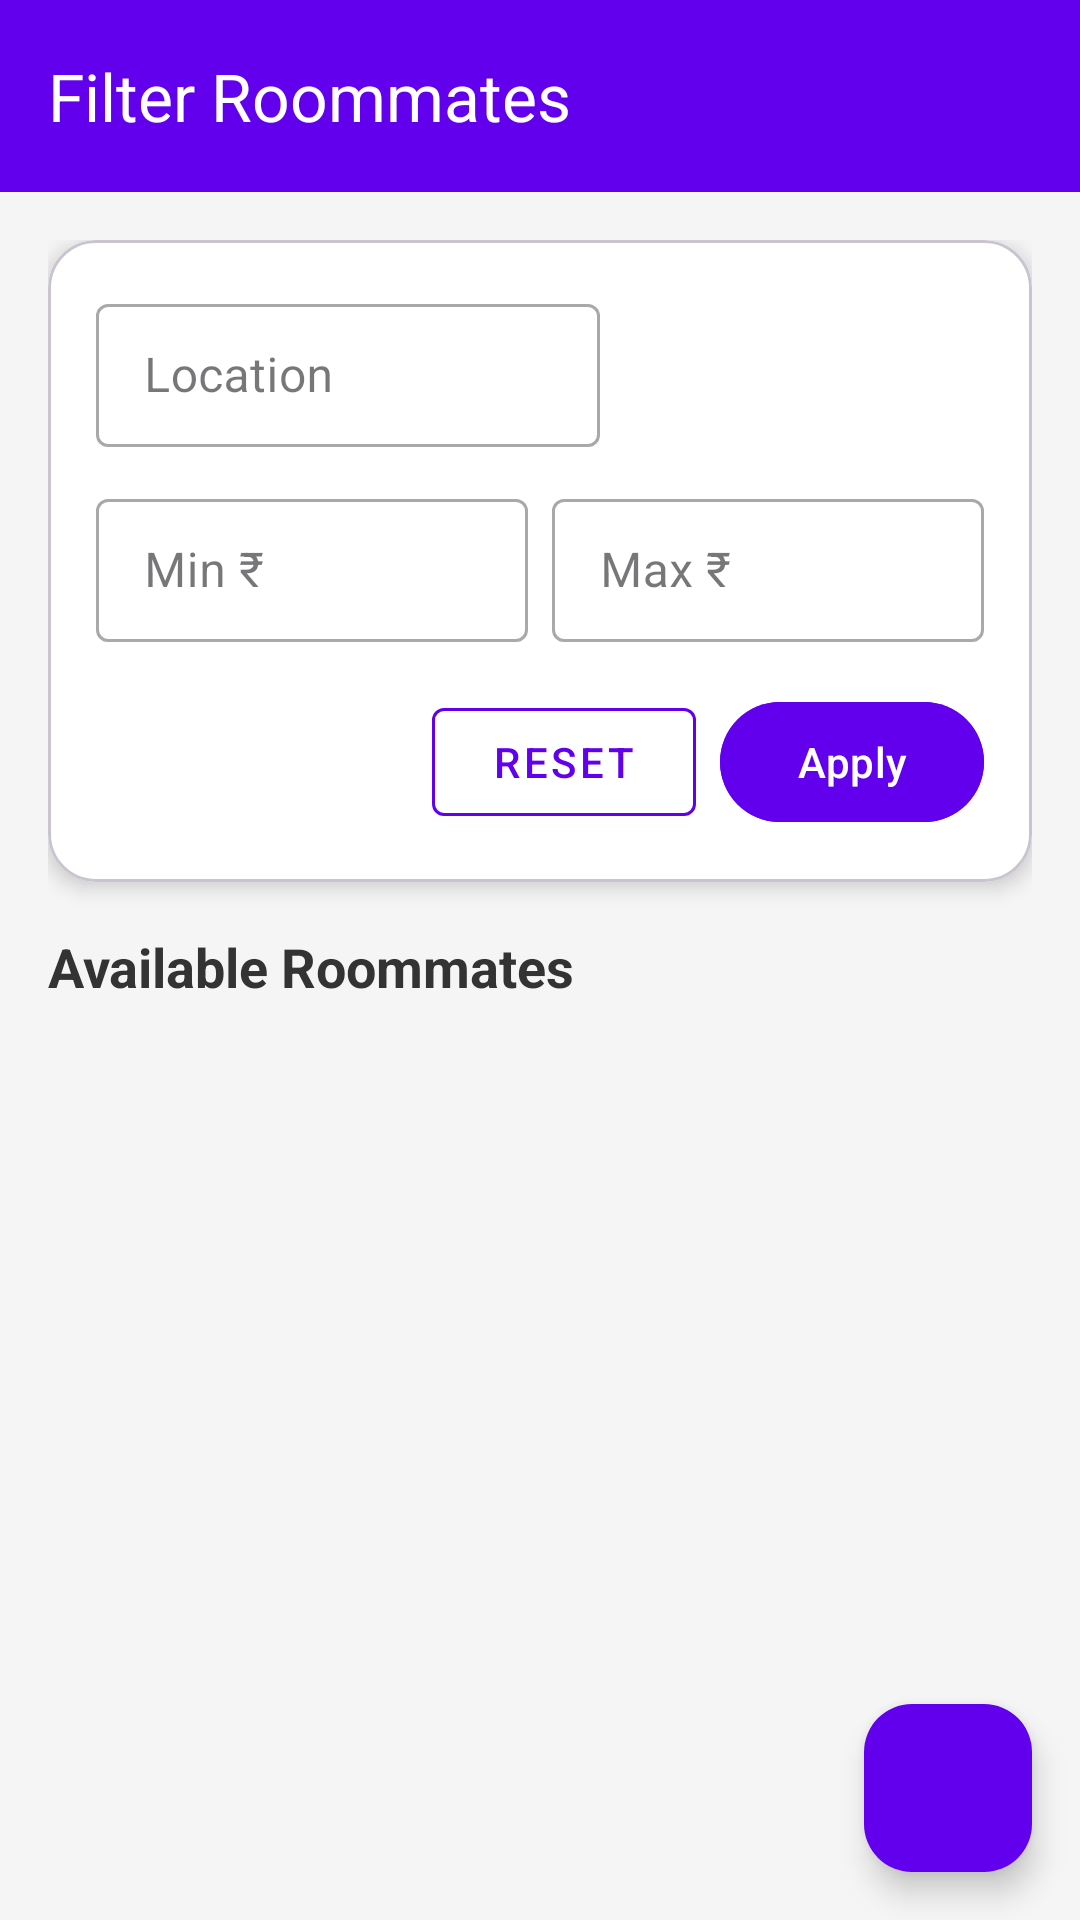

Here is an Android app screen rendered from its layout file. Give the layout XML and the strings, colors and styles it references.
<!-- AndroidManifest.xml: application theme Theme.Roommates -->
<!-- res/layout/activity_find_roommates.xml -->
<FrameLayout xmlns:android="http://schemas.android.com/apk/res/android"
    xmlns:app="http://schemas.android.com/apk/res-auto"
    xmlns:tools="http://schemas.android.com/tools"
    android:layout_width="match_parent"
    android:layout_height="match_parent"
    android:background="#F5F5F5">

    <LinearLayout
        android:orientation="vertical"
        android:layout_width="match_parent"
        android:layout_height="match_parent">

        <androidx.appcompat.widget.Toolbar
            android:id="@+id/toolbar_filters"
            android:layout_width="match_parent"
            android:layout_height="?attr/actionBarSize"
            android:background="#6200EE"
            android:elevation="4dp"
            app:title="Filter Roommates"
            app:titleTextColor="@android:color/white"
            app:popupTheme="@style/ThemeOverlay.AppCompat.Light"/>

        <ScrollView
            android:layout_width="match_parent"
            android:layout_height="0dp"
            android:layout_weight="1"
            android:clipToPadding="false"
            android:paddingBottom="16dp">

            <LinearLayout
                android:layout_width="match_parent"
                android:layout_height="wrap_content"
                android:orientation="vertical"
                android:paddingStart="16dp"
                android:paddingEnd="16dp"
                android:paddingTop="16dp">

                <com.google.android.material.card.MaterialCardView
                    android:layout_width="match_parent"
                    android:layout_height="wrap_content"
                    android:layout_marginBottom="16dp"
                    app:cardCornerRadius="16dp"
                    app:cardElevation="4dp"
                    app:cardBackgroundColor="#FFFFFF">

                    <LinearLayout
                        android:layout_width="match_parent"
                        android:layout_height="wrap_content"
                        android:orientation="vertical"
                        android:padding="16dp">

                        <LinearLayout
                            android:layout_width="match_parent"
                            android:layout_height="wrap_content"
                            android:orientation="horizontal"
                            android:gravity="center_vertical"
                            android:baselineAligned="false">

                            <com.google.android.material.textfield.TextInputLayout
                                android:layout_width="0dp"
                                android:layout_weight="1"
                                android:layout_height="wrap_content"
                                style="@style/Widget.MaterialComponents.TextInputLayout.OutlinedBox.Dense"
                                android:hint="Location">

                                <com.google.android.material.textfield.TextInputEditText
                                    android:id="@+id/etLocationFilter"
                                    android:layout_width="match_parent"
                                    android:layout_height="wrap_content"
                                    android:maxLines="1"/>
                            </com.google.android.material.textfield.TextInputLayout>

                            <Spinner
                                android:id="@+id/spGender"
                                android:layout_width="120dp"
                                android:layout_height="match_parent"
                                android:layout_marginStart="8dp"
                                android:background="@drawable/rounded_search"
                                android:paddingStart="8dp"
                                android:paddingEnd="8dp"/>
                        </LinearLayout>

                        <LinearLayout
                            android:layout_width="match_parent"
                            android:layout_height="wrap_content"
                            android:orientation="horizontal"
                            android:layout_marginTop="12dp">

                            <com.google.android.material.textfield.TextInputLayout
                                android:layout_width="0dp"
                                android:layout_weight="1"
                                android:layout_height="wrap_content"
                                style="@style/Widget.MaterialComponents.TextInputLayout.OutlinedBox.Dense"
                                android:hint="Min ₹">

                                <com.google.android.material.textfield.TextInputEditText
                                    android:id="@+id/etMinBudget"
                                    android:layout_width="match_parent"
                                    android:layout_height="wrap_content"
                                    android:inputType="number"
                                    android:maxLines="1"/>
                            </com.google.android.material.textfield.TextInputLayout>

                            <com.google.android.material.textfield.TextInputLayout
                                android:layout_width="0dp"
                                android:layout_weight="1"
                                android:layout_height="wrap_content"
                                android:layout_marginStart="8dp"
                                style="@style/Widget.MaterialComponents.TextInputLayout.OutlinedBox.Dense"
                                android:hint="Max ₹">

                                <com.google.android.material.textfield.TextInputEditText
                                    android:id="@+id/etMaxBudget"
                                    android:layout_width="match_parent"
                                    android:layout_height="wrap_content"
                                    android:inputType="number"
                                    android:maxLines="1"/>
                            </com.google.android.material.textfield.TextInputLayout>
                        </LinearLayout>

                        <LinearLayout
                            android:layout_width="match_parent"
                            android:layout_height="wrap_content"
                            android:orientation="horizontal"
                            android:layout_marginTop="16dp"
                            android:gravity="end">

                            <com.google.android.material.button.MaterialButton
                                android:id="@+id/btnReset"
                                android:layout_width="wrap_content"
                                android:layout_height="wrap_content"
                                android:text="Reset"
                                style="@style/Widget.MaterialComponents.Button.OutlinedButton"
                                android:textColor="#6200EE"
                                app:strokeColor="#6200EE"
                                android:paddingStart="16dp"
                                android:paddingEnd="16dp"/>

                            <com.google.android.material.button.MaterialButton
                                android:id="@+id/btnApply"
                                android:layout_width="wrap_content"
                                android:layout_height="wrap_content"
                                android:text="Apply"
                                android:layout_marginStart="8dp"
                                android:backgroundTint="#6200EE"
                                android:textColor="#FFF"
                                android:paddingStart="16dp"
                                android:paddingEnd="16dp"/>
                        </LinearLayout>
                    </LinearLayout>
                </com.google.android.material.card.MaterialCardView>

                <TextView
                    android:layout_width="wrap_content"
                    android:layout_height="wrap_content"
                    android:text="Available Roommates"
                    android:textSize="18sp"
                    android:textColor="#333333"
                    android:textStyle="bold"
                    android:layout_marginBottom="8dp"/>

                <androidx.recyclerview.widget.RecyclerView
                    android:id="@+id/rvRoommates"
                    android:layout_width="match_parent"
                    android:layout_height="wrap_content"
                    android:nestedScrollingEnabled="true"
                    tools:itemCount="5"
                    tools:listitem="@android:layout/simple_list_item_1"/>
            </LinearLayout>
        </ScrollView>
    </LinearLayout>

    <ProgressBar
        android:id="@+id/progressBarRoommate"
        android:layout_width="wrap_content"
        android:layout_height="wrap_content"
        android:layout_gravity="center"
        android:visibility="gone" />

    <com.google.android.material.floatingactionbutton.FloatingActionButton
        android:id="@+id/fabAdd"
        android:layout_width="wrap_content"
        android:layout_height="wrap_content"
        android:layout_gravity="end|bottom"
        android:layout_margin="16dp"
        app:srcCompat="@drawable/add"
        app:tint="@android:color/white"
        android:backgroundTint="#6200EE"
        app:elevation="6dp"
        tools:ignore="ContentDescription"/>
</FrameLayout>
<!-- resources referenced by this layout -->
<resources>
  <!-- drawable rounded_search (drawable) -->
  <shape xmlns:android="http://schemas.android.com/apk/res/android"
      android:shape="rectangle">
      <solid android:color="#FFFFFF" />
      <corners android:radius="30dp" />
      <padding
          android:left="10dp"
          android:top="10dp"
          android:right="10dp"
          android:bottom="10dp"/>
  </shape>
  <style name="Theme.Roommates" parent="Base.Theme.Roommates" />
  <style name="Base.Theme.Roommates" parent="Theme.Material3.DayNight.NoActionBar">
          
          
      </style>
</resources>
